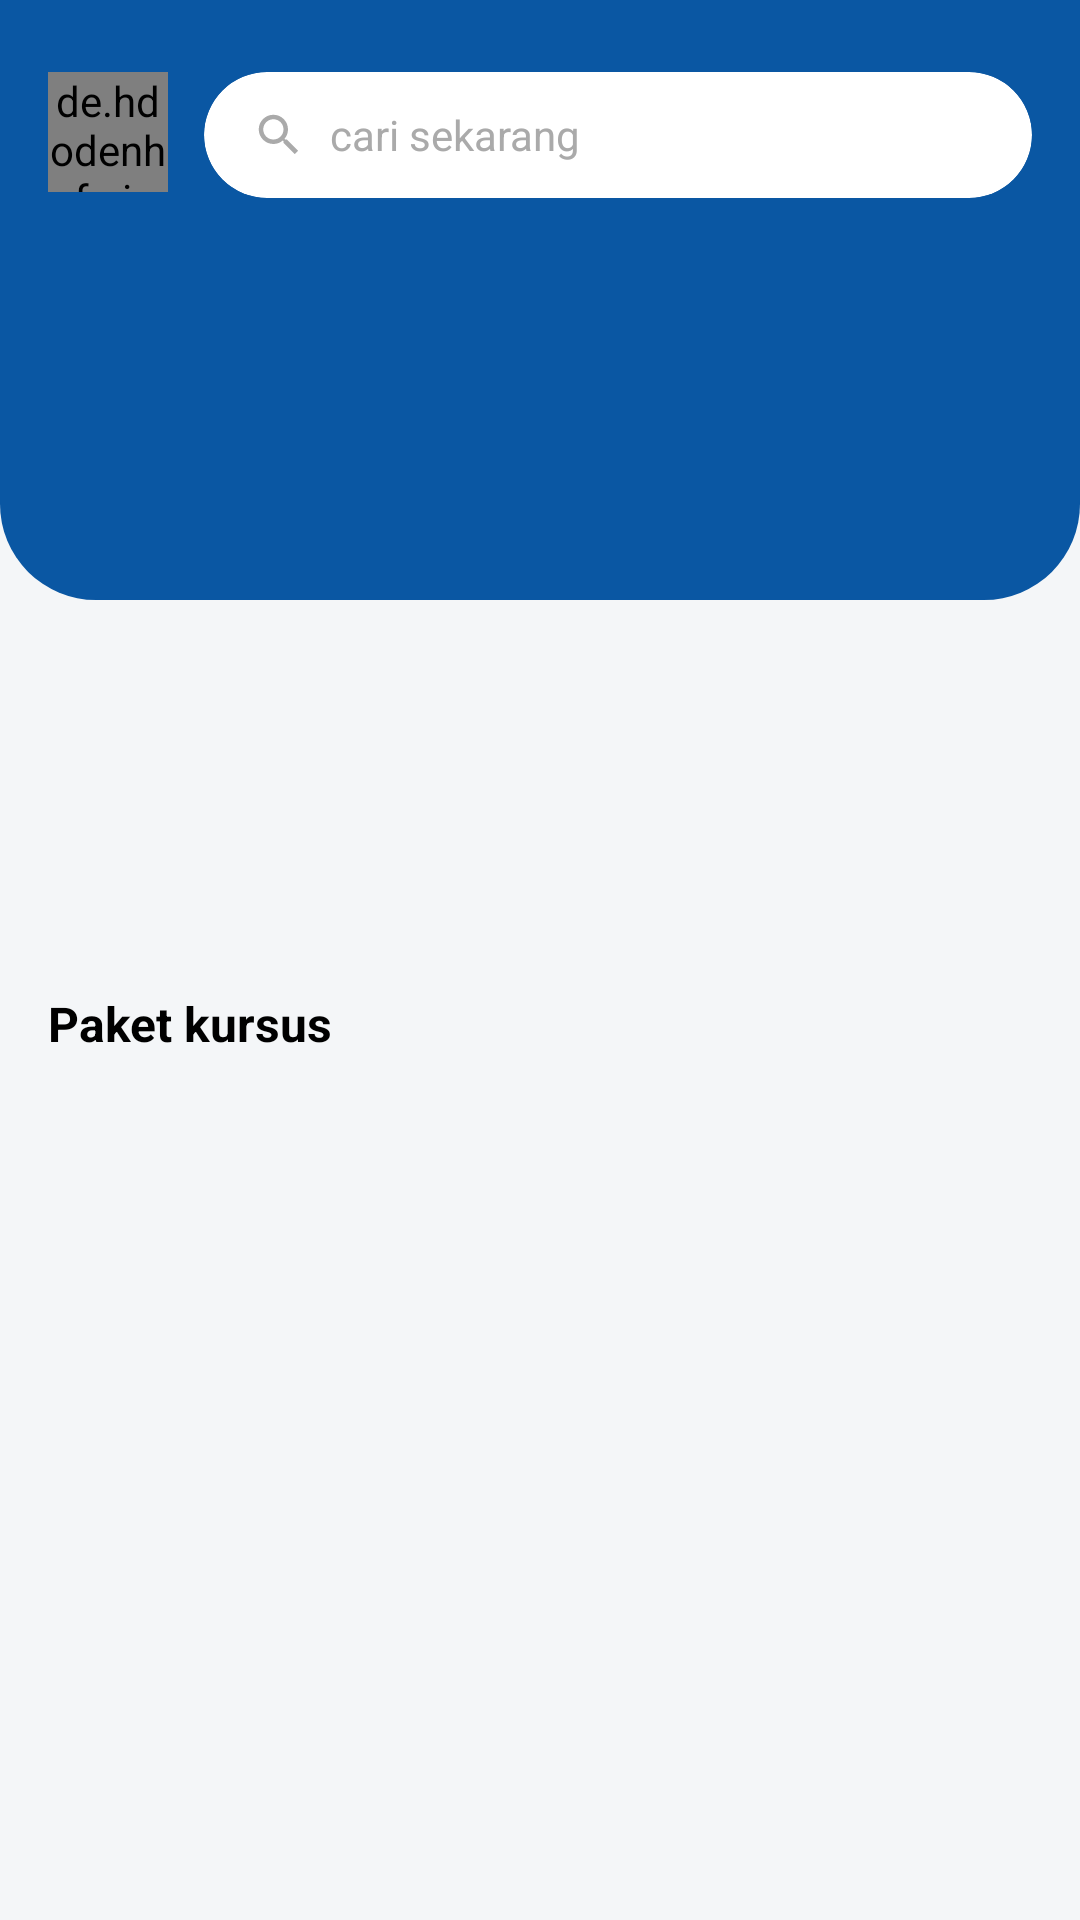

This screen was rendered from an Android layout file. Write that file and the resources it references.
<!-- AndroidManifest.xml: application theme Theme.DriveNusa -->
<!-- res/layout/fragment_home.xml -->
<?xml version="1.0" encoding="utf-8"?>
<androidx.core.widget.NestedScrollView
    xmlns:android="http://schemas.android.com/apk/res/android"
    xmlns:app="http://schemas.android.com/apk/res-auto"
    android:layout_width="match_parent"
    android:layout_height="match_parent"
    android:fillViewport="true"
    android:background="#F4F6F8">

    <LinearLayout
        android:layout_width="match_parent"
        android:layout_height="wrap_content"
        android:orientation="vertical">

        
        <RelativeLayout
            android:id="@+id/headerBlue"
            android:layout_width="match_parent"
            android:layout_height="200dp"
            android:background="@drawable/bg_home_header_blue"
            android:padding="16dp">

            
            <de.hdodenhof.circleimageview.CircleImageView
                android:id="@+id/profileImage"
                android:layout_width="40dp"
                android:layout_height="40dp"
                android:layout_alignParentStart="true"
                android:layout_marginTop="8dp"
                android:src="@drawable/ic_person"
                android:scaleType="centerCrop" />

            
            <androidx.cardview.widget.CardView
                android:id="@+id/cardSearch"
                android:layout_width="match_parent"
                android:layout_height="42dp"
                android:layout_toEndOf="@id/profileImage"
                android:layout_marginStart="12dp"
                android:layout_marginTop="8dp"
                app:cardCornerRadius="21dp"
                app:cardElevation="0dp">

                <LinearLayout
                    android:layout_width="match_parent"
                    android:layout_height="match_parent"
                    android:paddingHorizontal="16dp"
                    android:gravity="center_vertical">

                    <ImageView
                        android:layout_width="18dp"
                        android:layout_height="18dp"
                        android:src="@drawable/ic_search_icon"
                        app:tint="@android:color/darker_gray"/>

                    <TextView
                        android:layout_width="wrap_content"
                        android:layout_height="wrap_content"
                        android:layout_marginStart="8dp"
                        android:text="cari sekarang"
                        android:textColor="@android:color/darker_gray"/>
                </LinearLayout>
            </androidx.cardview.widget.CardView>
        </RelativeLayout>

        
        <androidx.viewpager2.widget.ViewPager2
            android:id="@+id/viewPagerSlider"
            android:layout_width="match_parent"
            android:layout_height="160dp"
            android:layout_marginTop="-80dp"
            android:paddingStart="16dp"
            android:paddingEnd="16dp"
            android:clipToPadding="false"/>

        
        <TextView
            android:layout_width="wrap_content"
            android:layout_height="wrap_content"
            android:text="Paket kursus"
            android:textStyle="bold"
            android:textSize="16sp"
            android:textColor="@color/black"
            android:layout_marginStart="16dp"
            android:layout_marginTop="50dp"/>

        
        <androidx.recyclerview.widget.RecyclerView
            android:id="@+id/rv_paket_kursus"
            android:layout_width="match_parent"
            android:layout_height="wrap_content"
            android:paddingStart="16dp"
            android:paddingEnd="16dp"
            android:paddingBottom="140dp"
            android:clipToPadding="false"
            android:nestedScrollingEnabled="false"/>


    </LinearLayout>
</androidx.core.widget.NestedScrollView>
<!-- resources referenced by this layout -->
<resources>
  <color name="black">#FF000000</color>
  <!-- drawable bg_home_header_blue (drawable) -->
  <shape xmlns:android="http://schemas.android.com/apk/res/android">
      <solid android:color="#0A57A3"/>
      <corners
          android:bottomLeftRadius="32dp"
          android:bottomRightRadius="32dp"/>
  </shape>
  <!-- drawable ic_search_icon (drawable) -->
  <vector xmlns:android="http://schemas.android.com/apk/res/android"
      android:width="24dp"
      android:height="24dp"
      android:viewportWidth="24"
      android:viewportHeight="24">
      <path
          android:fillColor="@android:color/black"
          android:pathData="M15.5,14h-0.79l-0.28-0.27C15.41,12.59,16,11.11,16,9.5C16,5.91,13.09,3,9.5,3S3,5.91,3,9.5C3,13.09,5.91,16,9.5,16c1.61,0,3.09-0.59,4.23-1.57l0.27,0.28v0.79l5,4.99L20.49,19l-4.99-5z M9.5,14C7.01,14,5,11.99,5,9.5S7.01,5,9.5,5S14,7.01,14,9.5S11.99,14,9.5,14z"/>
  </vector>
  <style name="Theme.DriveNusa" parent="Base.Theme.Drivenusa" />
  <style name="Base.Theme.Drivenusa" parent="Theme.Material3.DayNight.NoActionBar">
          
          
      </style>
</resources>
